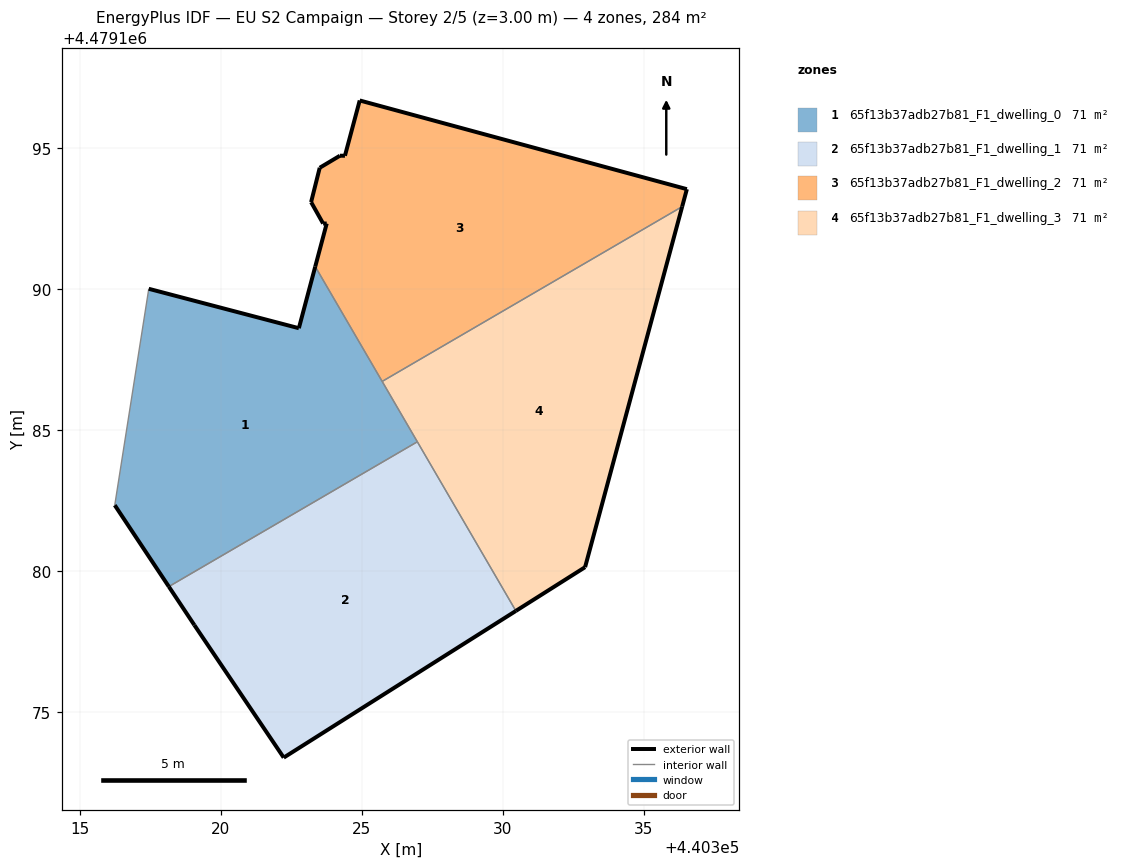
=== STOREY PLAN SPEC (per zone: floor XY polygon, exterior-wall plan segments, windows/doors) ===
zone 1: 65f13b37adb27b81_F1_dwelling_0  (71.0 m²)
  floor: (440326.97, 4479184.59) (440323.34, 4479190.80) (440322.76, 4479188.61) (440317.44, 4479190.01) (440316.24, 4479182.34) (440318.15, 4479179.45)
  exterior wall: (440318.15, 4479179.45) – (440316.24, 4479182.34)  [3.5 m]
  exterior wall: (440317.44, 4479190.01) – (440322.76, 4479188.61)  [5.5 m]
  exterior wall: (440322.76, 4479188.61) – (440323.34, 4479190.80)  [2.3 m]
  interior walls: 4
zone 2: 65f13b37adb27b81_F1_dwelling_1  (71.0 m²)
  floor: (440330.46, 4479178.59) (440326.97, 4479184.59) (440318.15, 4479179.45) (440319.06, 4479178.09) (440322.23, 4479173.39)
  exterior wall: (440319.06, 4479178.09) – (440318.15, 4479179.45)  [1.6 m]
  exterior wall: (440330.46, 4479178.59) – (440322.23, 4479173.39)  [9.7 m]
  exterior wall: (440322.23, 4479173.39) – (440319.06, 4479178.09)  [5.7 m]
  interior walls: 2
zone 3: 65f13b37adb27b81_F1_dwelling_2  (71.0 m²)
  floor: (440336.35, 4479192.92) (440336.52, 4479193.54) (440324.92, 4479196.69) (440324.40, 4479194.73) (440324.22, 4479194.73) (440323.50, 4479194.30) (440323.20, 4479193.08) (440323.62, 4479192.33) (440323.75, 4479192.32) (440323.34, 4479190.80) (440325.72, 4479186.73)
  exterior wall: (440323.50, 4479194.30) – (440324.22, 4479194.73)  [0.8 m]
  exterior wall: (440324.22, 4479194.73) – (440324.40, 4479194.73)  [0.2 m]
  exterior wall: (440324.40, 4479194.73) – (440324.92, 4479196.69)  [2.0 m]
  exterior wall: (440324.92, 4479196.69) – (440336.52, 4479193.54)  [12.0 m]
  exterior wall: (440336.52, 4479193.54) – (440336.35, 4479192.92)  [0.6 m]
  exterior wall: (440323.34, 4479190.80) – (440323.75, 4479192.32)  [1.6 m]
  exterior wall: (440323.75, 4479192.32) – (440323.62, 4479192.33)  [0.1 m]
  exterior wall: (440323.62, 4479192.33) – (440323.20, 4479193.08)  [0.9 m]
  exterior wall: (440323.20, 4479193.08) – (440323.50, 4479194.30)  [1.3 m]
  interior walls: 2
zone 4: 65f13b37adb27b81_F1_dwelling_3  (71.0 m²)
  floor: (440332.91, 4479180.14) (440336.35, 4479192.92) (440325.72, 4479186.73) (440330.46, 4479178.59)
  exterior wall: (440336.35, 4479192.92) – (440332.91, 4479180.14)  [13.2 m]
  exterior wall: (440332.91, 4479180.14) – (440330.46, 4479178.59)  [2.9 m]
  interior walls: 3

=== DERIVED (storey summary) ===
Building: EU S2 Campaign
Storey: 2 of 5  (floor level z = 3.00 m)
Storey gross floor area: 283.9 m²
Zones on this storey: 4
  - 65f13b37adb27b81_F1_dwelling_0: floor 71.0 m²; exterior wall 11.2 m (33.7 m²); WWR 0.0%
  - 65f13b37adb27b81_F1_dwelling_1: floor 71.0 m²; exterior wall 17.0 m (51.1 m²); WWR 0.0%
  - 65f13b37adb27b81_F1_dwelling_2: floor 71.0 m²; exterior wall 19.5 m (58.6 m²); WWR 0.0%
  - 65f13b37adb27b81_F1_dwelling_3: floor 71.0 m²; exterior wall 16.1 m (48.4 m²); WWR 0.0%
Zone adjacency (shared interzone walls):
  - 65f13b37adb27b81_F1_dwelling_0 ↔ 65f13b37adb27b81_F1_dwelling_1
  - 65f13b37adb27b81_F1_dwelling_0 ↔ 65f13b37adb27b81_F1_dwelling_2
  - 65f13b37adb27b81_F1_dwelling_0 ↔ 65f13b37adb27b81_F1_dwelling_3
  - 65f13b37adb27b81_F1_dwelling_1 ↔ 65f13b37adb27b81_F1_dwelling_3
  - 65f13b37adb27b81_F1_dwelling_2 ↔ 65f13b37adb27b81_F1_dwelling_3